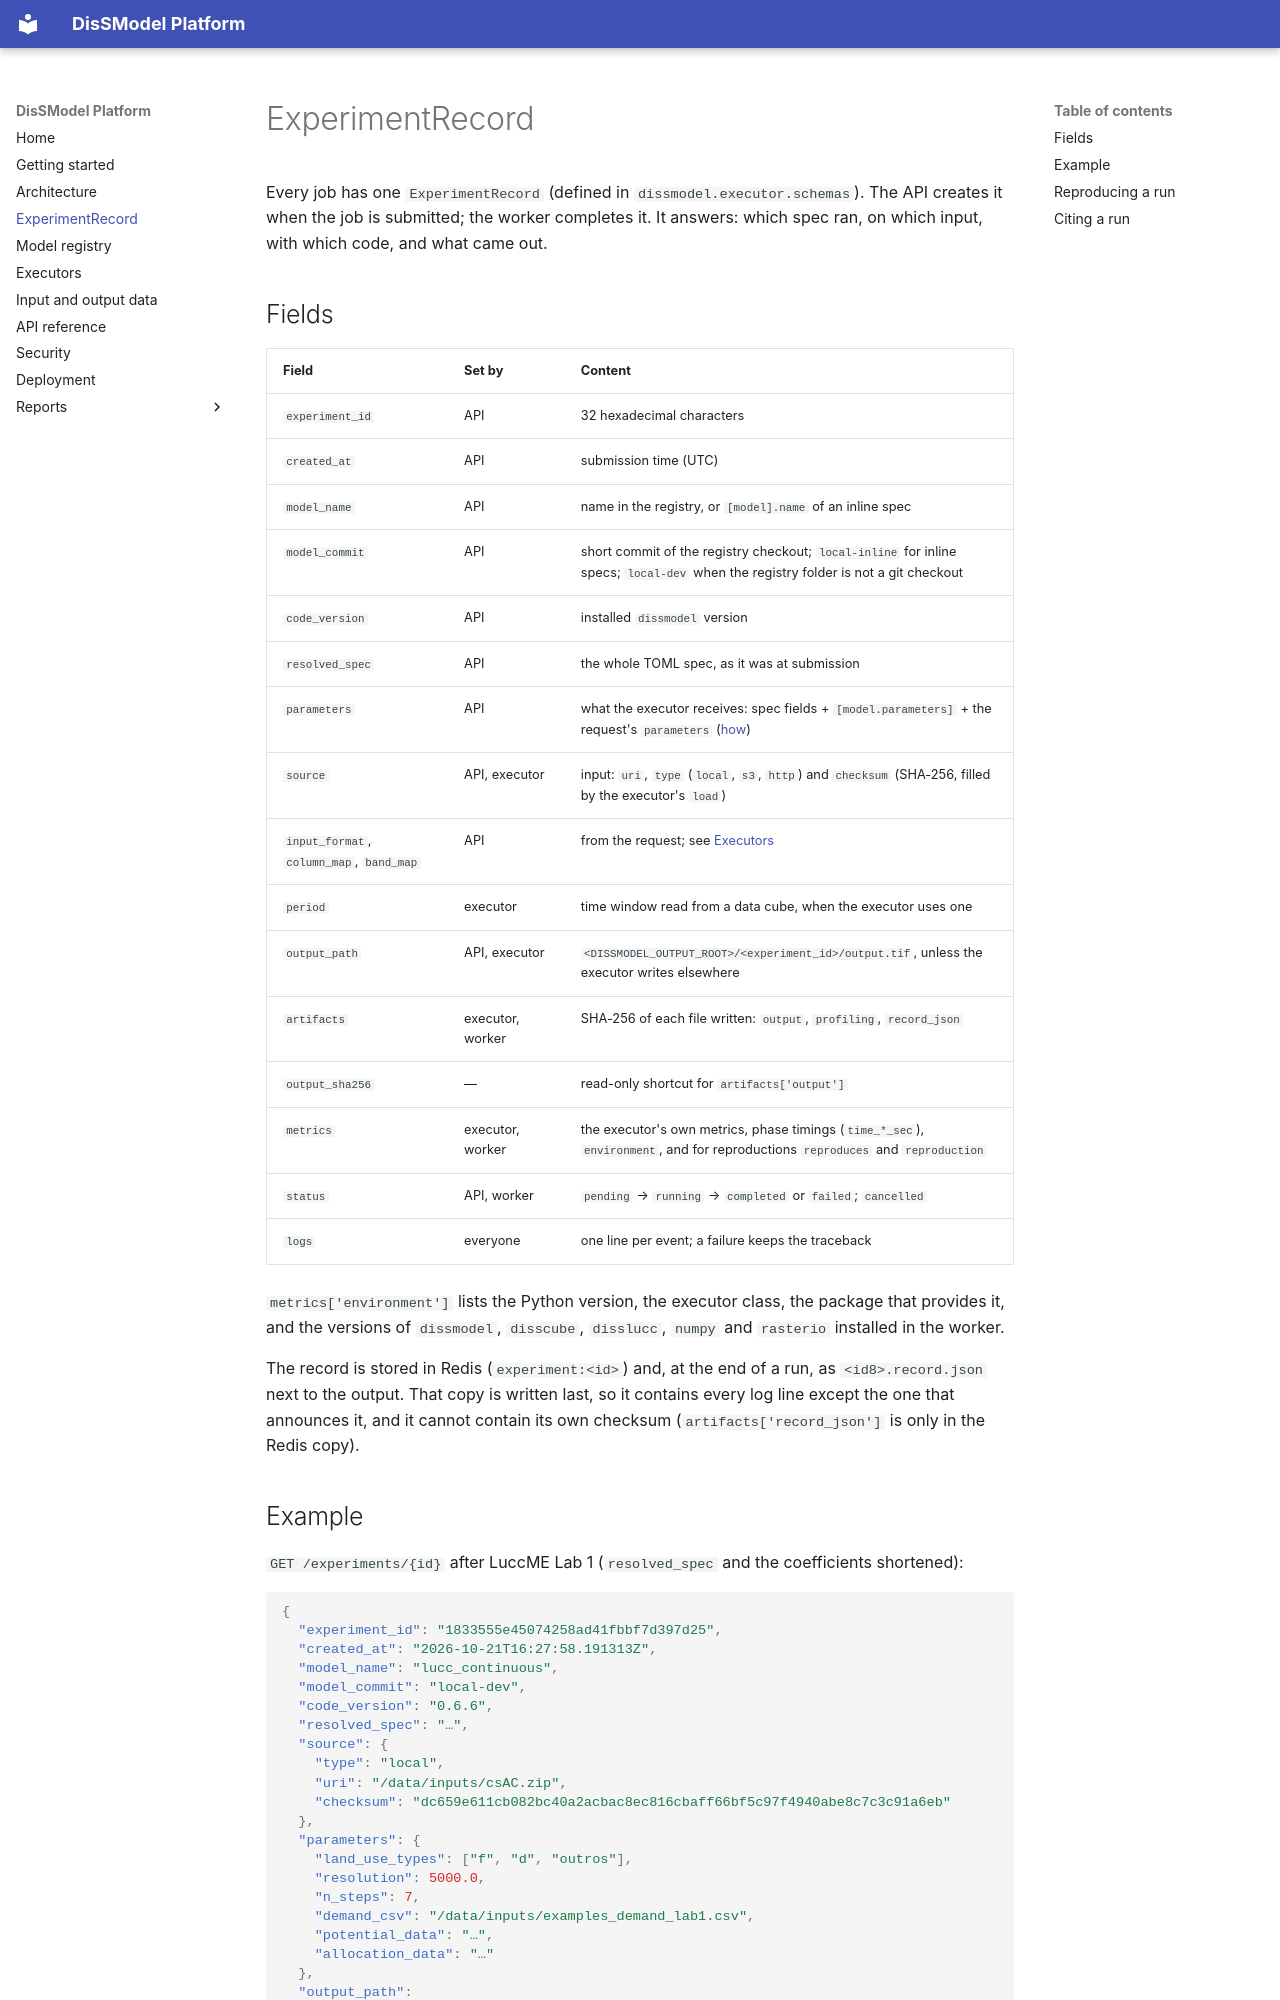

repository: DisSModel/dissmodel-platform · page: experiment-record/index.html · generator: mkdocs

# ExperimentRecord

Every job has one `ExperimentRecord` (defined in `dissmodel.executor.schemas`). The API creates it when the job is submitted; the worker completes it. It answers: which spec ran, on which input, with which code, and what came out.

## Fields

| Field | Set by | Content |
|---|---|---|
| `experiment_id` | API | 32 hexadecimal characters |
| `created_at` | API | submission time (UTC) |
| `model_name` | API | name in the registry, or `[model].name` of an inline spec |
| `model_commit` | API | short commit of the registry checkout; `local-inline` for inline specs; `local-dev` when the registry folder is not a git checkout |
| `code_version` | API | installed `dissmodel` version |
| `resolved_spec` | API | the whole TOML spec, as it was at submission |
| `parameters` | API | what the executor receives: spec fields + `[model.parameters]` + the request's `parameters` ([how](registry.md#parameters)) |
| `source` | API, executor | input: `uri`, `type` (`local`, `s3`, `http`) and `checksum` (SHA-256, filled by the executor's `load`) |
| `input_format`, `column_map`, `band_map` | API | from the request; see [Executors](executors.md#variable-mapping) |
| `period` | executor | time window read from a data cube, when the executor uses one |
| `output_path` | API, executor | `<DISSMODEL_OUTPUT_ROOT>/<experiment_id>/output.tif`, unless the executor writes elsewhere |
| `artifacts` | executor, worker | SHA-256 of each file written: `output`, `profiling`, `record_json` |
| `output_sha256` | — | read-only shortcut for `artifacts['output']` |
| `metrics` | executor, worker | the executor's own metrics, phase timings (`time_*_sec`), `environment`, and for reproductions `reproduces` and `reproduction` |
| `status` | API, worker | `pending` → `running` → `completed` or `failed`; `cancelled` |
| `logs` | everyone | one line per event; a failure keeps the traceback |

`metrics['environment']` lists the Python version, the executor class, the package that provides it, and the versions of `dissmodel`, `disscube`, `disslucc`, `numpy` and `rasterio` installed in the worker.

The record is stored in Redis (`experiment:<id>`) and, at the end of a run, as `<id8>.record.json` next to the output. That copy is written last, so it contains every log line except the one that announces it, and it cannot contain its own checksum (`artifacts['record_json']` is only in the Redis copy).
